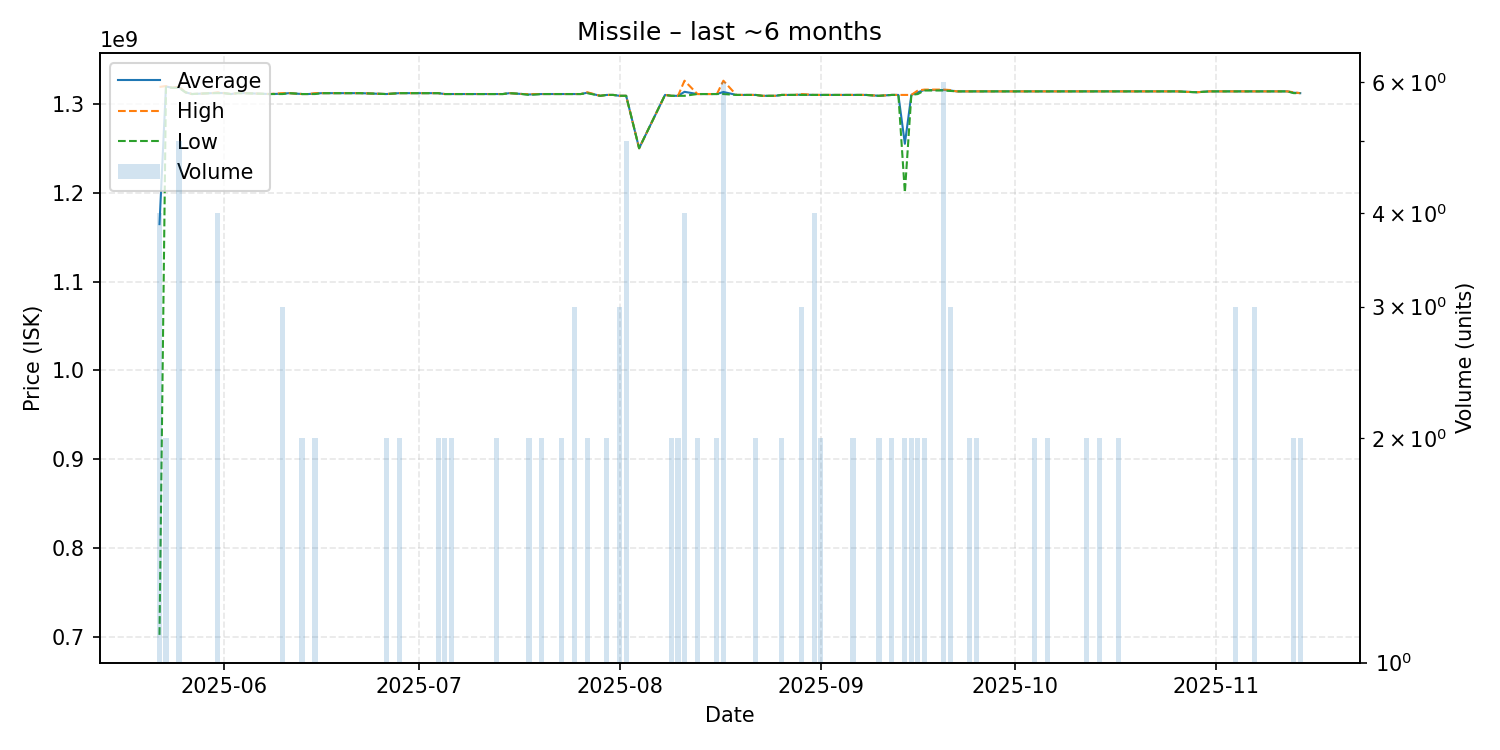

Data behind this chart, as committed beside it:
date, average, highest, lowest, order_count, volume
2025-05-22, 1164600000, 1319000000, 702400000, 4, 4
2025-05-23, 1319500000, 1320000000, 1319000000, 2, 2
2025-05-24, 1318000000, 1318000000, 1318000000, 1, 1
2025-05-25, 1318600000, 1319500000, 1318000000, 5, 5
2025-05-26, 1313000000, 1313000000, 1313000000, 1, 1
2025-05-27, 1311000000, 1311000000, 1311000000, 1, 1
2025-05-30, 1312000000, 1312000000, 1312000000, 1, 1
2025-05-31, 1312250000, 1313000000, 1312000000, 4, 4
2025-06-01, 1312000000, 1312000000, 1312000000, 1, 1
2025-06-02, 1311000000, 1311000000, 1311000000, 1, 1
2025-06-03, 1312000000, 1312000000, 1312000000, 1, 1
2025-06-04, 1312000000, 1312000000, 1312000000, 1, 1
2025-06-08, 1311000000, 1311000000, 1311000000, 1, 1
2025-06-10, 1311333333, 1312000000, 1311000000, 3, 3
2025-06-11, 1312000000, 1312000000, 1312000000, 1, 1
2025-06-13, 1311000000, 1311000000, 1311000000, 2, 2
2025-06-14, 1311000000, 1311000000, 1311000000, 1, 1
2025-06-15, 1311500000, 1312000000, 1311000000, 2, 2
2025-06-16, 1312000000, 1312000000, 1312000000, 1, 1
2025-06-18, 1312000000, 1312000000, 1312000000, 1, 1
2025-06-22, 1312000000, 1312000000, 1312000000, 1, 1
2025-06-26, 1311000000, 1311000000, 1311000000, 2, 2
2025-06-28, 1312000000, 1312000000, 1312000000, 2, 2
2025-06-29, 1312000000, 1312000000, 1312000000, 1, 1
2025-07-03, 1312000000, 1312000000, 1312000000, 1, 1
2025-07-04, 1312000000, 1312000000, 1312000000, 2, 2
2025-07-05, 1311000000, 1311000000, 1311000000, 2, 2
2025-07-06, 1311000000, 1311000000, 1311000000, 2, 2
2025-07-07, 1311000000, 1311000000, 1311000000, 1, 1
2025-07-10, 1311000000, 1311000000, 1311000000, 1, 1
2025-07-11, 1311000000, 1311000000, 1311000000, 1, 1
2025-07-12, 1311000000, 1311000000, 1311000000, 1, 1
2025-07-13, 1311000000, 1311000000, 1311000000, 2, 2
2025-07-14, 1311000000, 1311000000, 1311000000, 1, 1
2025-07-15, 1312000000, 1312000000, 1312000000, 1, 1
2025-07-17, 1311000000, 1311000000, 1311000000, 1, 1
2025-07-18, 1310500000, 1311000000, 1310000000, 2, 2
2025-07-20, 1311000000, 1311000000, 1311000000, 2, 2
2025-07-23, 1311000000, 1311000000, 1311000000, 2, 2
2025-07-25, 1311000000, 1311000000, 1311000000, 3, 3
2025-07-26, 1311000000, 1311000000, 1311000000, 1, 1
2025-07-27, 1312500000, 1313000000, 1312000000, 2, 2
2025-07-29, 1309000000, 1309000000, 1309000000, 1, 1
2025-07-30, 1310000000, 1310000000, 1310000000, 2, 2
2025-07-31, 1310000000, 1310000000, 1310000000, 1, 1
2025-08-01, 1309000000, 1309000000, 1309000000, 3, 3
2025-08-02, 1309000000, 1309000000, 1309000000, 5, 5
2025-08-04, 1250000000, 1250000000, 1250000000, 1, 1
2025-08-08, 1310000000, 1310000000, 1310000000, 1, 1
2025-08-09, 1309000000, 1309000000, 1309000000, 2, 2
2025-08-10, 1309000000, 1309000000, 1309000000, 2, 2
2025-08-11, 1313500000, 1326000000, 1309000000, 4, 4
2025-08-13, 1311000000, 1311000000, 1311000000, 2, 2
2025-08-14, 1311000000, 1311000000, 1311000000, 1, 1
2025-08-15, 1311000000, 1311000000, 1311000000, 1, 1
2025-08-16, 1311000000, 1311000000, 1311000000, 2, 2
2025-08-17, 1313333333, 1326000000, 1311000000, 6, 6
2025-08-19, 1310000000, 1310000000, 1310000000, 1, 1
2025-08-20, 1310000000, 1310000000, 1310000000, 1, 1
2025-08-21, 1310000000, 1310000000, 1310000000, 1, 1
... 49 more rows
